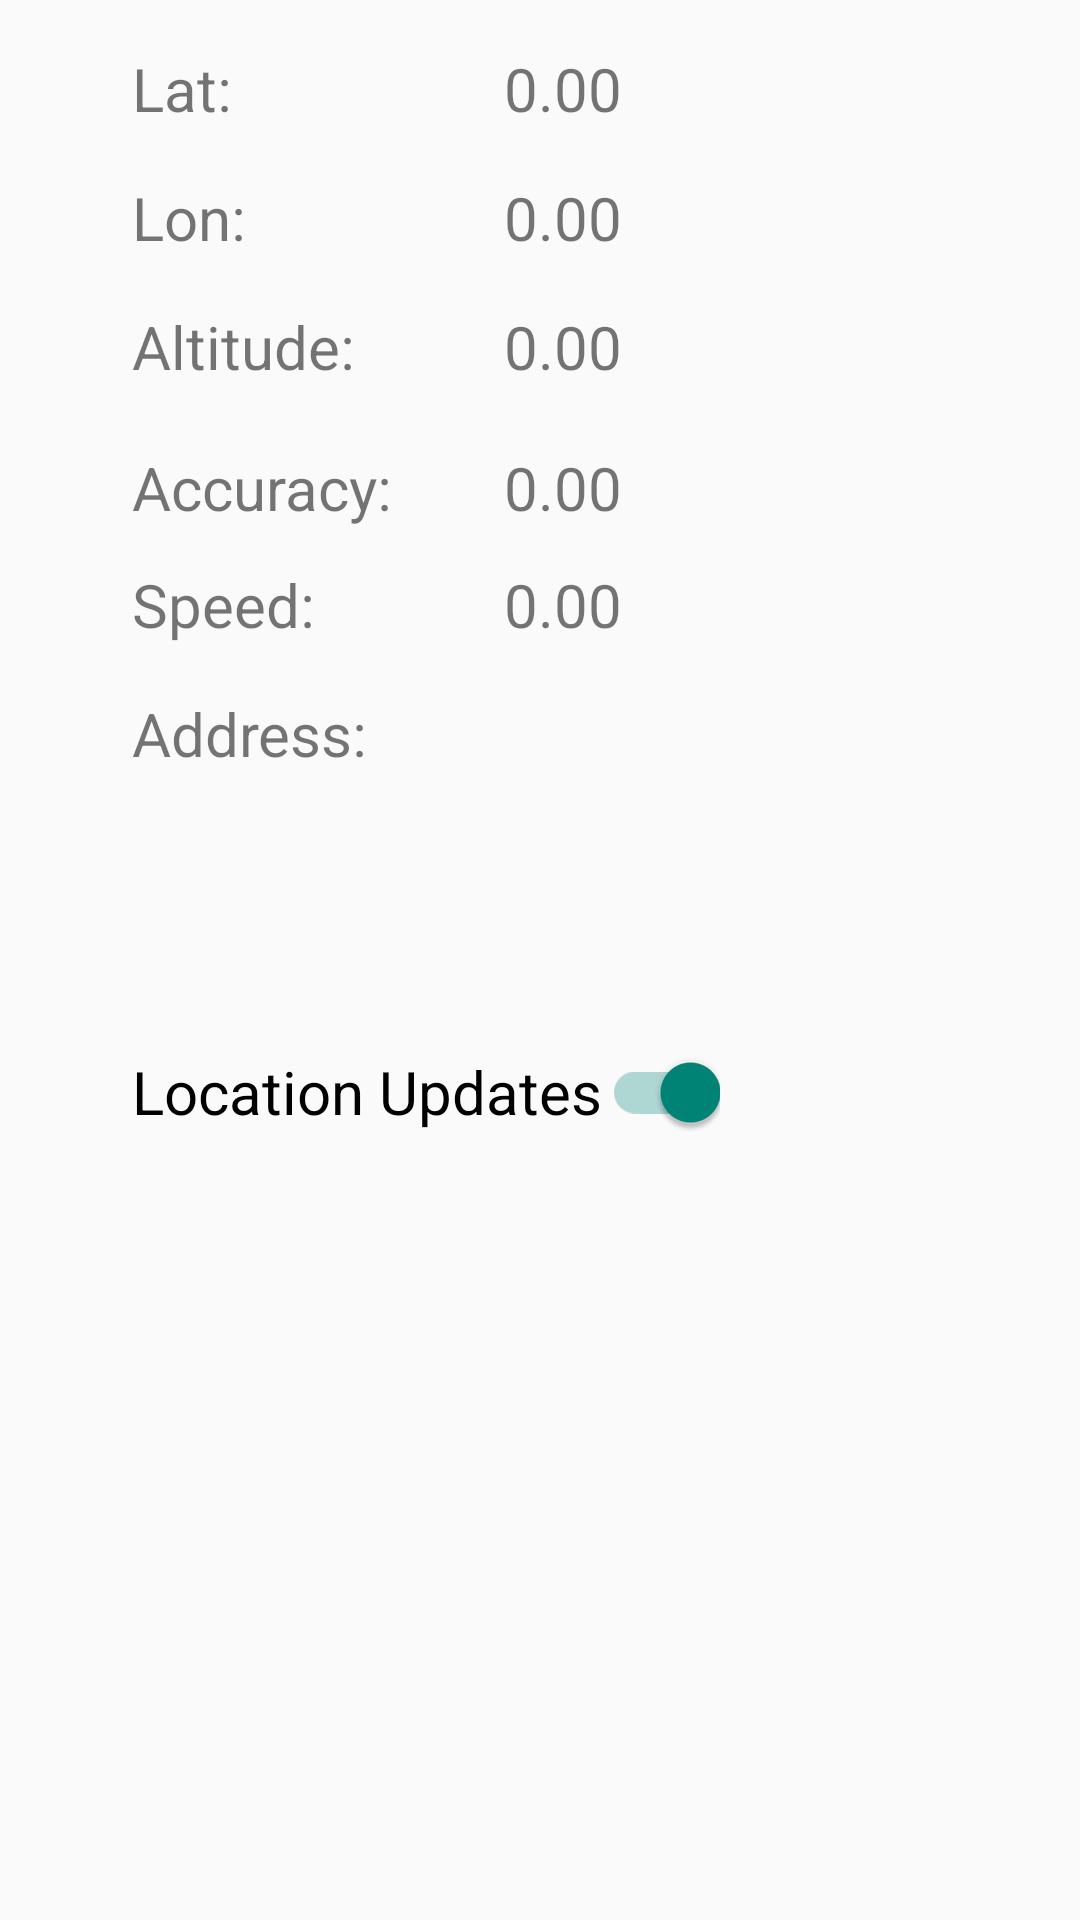

Produce the Android XML layout that renders to this screen, including the resource entries it uses.
<!-- AndroidManifest.xml: activity theme AppTheme.NoActionBar -->
<!-- res/layout/activity_main.xml -->
<?xml version="1.0" encoding="utf-8"?>
<androidx.constraintlayout.widget.ConstraintLayout xmlns:android="http://schemas.android.com/apk/res/android"
    xmlns:app="http://schemas.android.com/apk/res-auto"
    xmlns:tools="http://schemas.android.com/tools"
    android:id="@+id/constraintLayout"
    android:layout_width="match_parent"
    android:layout_height="match_parent"
    tools:context=".MainActivity">

    <TextView
        android:id="@+id/tv_labellat"
        android:layout_width="wrap_content"
        android:layout_height="wrap_content"
        android:layout_marginStart="44dp"
        android:layout_marginTop="16dp"
        android:textSize="20sp"
        android:text="Lat:"
        app:layout_constraintStart_toStartOf="parent"
        app:layout_constraintTop_toTopOf="parent" />

    <TextView
        android:id="@+id/tv_lat"
        android:layout_width="wrap_content"
        android:layout_height="wrap_content"
        android:layout_marginStart="168dp"
        android:layout_marginTop="16dp"
        android:text="0.00"
        android:textSize="20sp"
        app:layout_constraintStart_toStartOf="parent"
        app:layout_constraintTop_toTopOf="parent" />

    <TextView
        android:id="@+id/tv_lon"
        android:layout_width="wrap_content"
        android:layout_height="wrap_content"
        android:layout_marginStart="168dp"
        android:layout_marginTop="16dp"
        android:text="0.00"
        android:textSize="20sp"
        app:layout_constraintStart_toStartOf="parent"
        app:layout_constraintTop_toBottomOf="@+id/tv_lat" />

    <TextView
        android:id="@+id/tv_accuracy"
        android:layout_width="wrap_content"
        android:layout_height="wrap_content"
        android:layout_marginStart="168dp"
        android:text="0.00"
        android:textSize="20sp"
        app:layout_constraintStart_toStartOf="parent"
        app:layout_constraintTop_toTopOf="@+id/tv_labelaccuracy" />

    <TextView
        android:id="@+id/tv_speed"
        android:layout_width="wrap_content"
        android:layout_height="wrap_content"
        android:layout_marginStart="168dp"
        android:text="0.00"
        android:textSize="20sp"
        app:layout_constraintStart_toStartOf="parent"
        app:layout_constraintTop_toTopOf="@+id/tv_labelspeed" />

    <TextView
        android:id="@+id/tv_labelaccuracy"
        android:layout_width="wrap_content"
        android:layout_height="wrap_content"
        android:layout_marginStart="44dp"
        android:layout_marginTop="20dp"
        android:text="Accuracy:"
        android:textSize="20sp"
        app:layout_constraintStart_toStartOf="parent"
        app:layout_constraintTop_toBottomOf="@+id/tv_labelaltitude" />

    <TextView
        android:id="@+id/tv_altitude"
        android:layout_width="wrap_content"
        android:layout_height="wrap_content"
        android:layout_marginStart="168dp"
        android:layout_marginTop="16dp"
        android:text="0.00"
        android:textSize="20sp"
        app:layout_constraintStart_toStartOf="parent"
        app:layout_constraintTop_toBottomOf="@+id/tv_lon" />

    <TextView
        android:id="@+id/tv_labelaltitude"
        android:layout_width="wrap_content"
        android:layout_height="wrap_content"
        android:layout_marginStart="44dp"
        android:layout_marginTop="16dp"
        android:textSize="20sp"
        android:text="Altitude:"
        app:layout_constraintStart_toStartOf="parent"
        app:layout_constraintTop_toBottomOf="@+id/tv_labellon" />

    <TextView
        android:id="@+id/tv_labellon"
        android:layout_width="wrap_content"
        android:layout_height="wrap_content"
        android:layout_marginStart="44dp"
        android:layout_marginTop="16dp"
        android:textSize="20sp"
        android:text="Lon:"
        app:layout_constraintStart_toStartOf="parent"
        app:layout_constraintTop_toBottomOf="@+id/tv_labellat" />

    <TextView
        android:id="@+id/tv_lbladdress"
        android:layout_width="wrap_content"
        android:layout_height="wrap_content"
        android:layout_marginStart="44dp"
        android:layout_marginTop="16dp"
        android:textSize="20sp"
        android:text="Address:"
        app:layout_constraintStart_toStartOf="parent"
        app:layout_constraintTop_toBottomOf="@+id/tv_labelspeed" />

    <TextView
        android:id="@+id/tv_labelspeed"
        android:layout_width="wrap_content"
        android:layout_height="wrap_content"
        android:layout_marginStart="44dp"
        android:textSize="20sp"
        android:layout_marginTop="12dp"
        android:text="Speed:"
        app:layout_constraintStart_toStartOf="parent"
        app:layout_constraintTop_toBottomOf="@+id/tv_labelaccuracy" />

    <androidx.appcompat.widget.SwitchCompat
        android:id="@+id/sw_locationsupdates"
        android:layout_width="wrap_content"
        android:layout_height="100dp"
        android:layout_marginStart="44dp"
        android:layout_marginTop="56dp"
        android:checked="true"
        android:text="Location Updates"
        android:textSize="20sp"
        app:layout_constraintStart_toStartOf="parent"
        app:layout_constraintTop_toBottomOf="@+id/tv_lbladdress" />

    <TextView

        android:id="@+id/tv_address"
        android:layout_width="wrap_content"
        android:layout_height="wrap_content"
        android:layout_marginStart="168dp"
        android:textSize="20sp"
        app:layout_constraintStart_toStartOf="parent"
        app:layout_constraintTop_toTopOf="@+id/tv_lbladdress" />


    <androidx.constraintlayout.widget.Guideline
        android:id="@+id/guideline"
        android:layout_width="wrap_content"
        android:layout_height="wrap_content"
        android:orientation="vertical"
        app:layout_constraintGuide_begin="47dp" />

</androidx.constraintlayout.widget.ConstraintLayout>
<!-- resources referenced by this layout -->
<resources>
  <style name="AppTheme.NoActionBar" parent="Theme.AppCompat.Light.NoActionBar">
          
      </style>
</resources>
